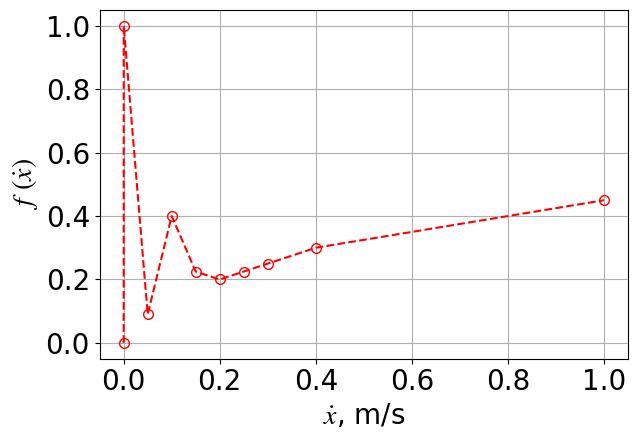

Generate this figure with matplotlib:
from pathlib import Path
import numpy as np
import matplotlib.pyplot as plt

if __name__ == "__main__":

    x = np.array([0.0, 0.0001, 0.05, 0.1, 0.15, 0.2, 0.25, 0.3, 0.4, 1.0])
    y = np.array([0.0, 1.0, 0.09, 0.4, 0.225, 0.2, 0.225, 0.25, 0.3, 0.45])

    plt.rcParams["font.family"] = "Times New Roman"
    plt.rcParams["mathtext.fontset"] = "stix"

    fig, ax = plt.subplots(figsize=(6.48, 4.5))

    ax.plot(x, y, linestyle="--", marker="o", markersize=7, markerfacecolor="none", linewidth=1.5, color="red")

    ax.set_xlabel(r"$\dot{x}$, m/s", fontsize=20)
    ax.set_ylabel(r"$f$ $(\dot{x})$", fontsize=20)

    ax.tick_params(axis="both", labelsize=20)
    ax.grid(True)
    ax.set_axisbelow(True)

    plt.tight_layout()
    plt.show()
